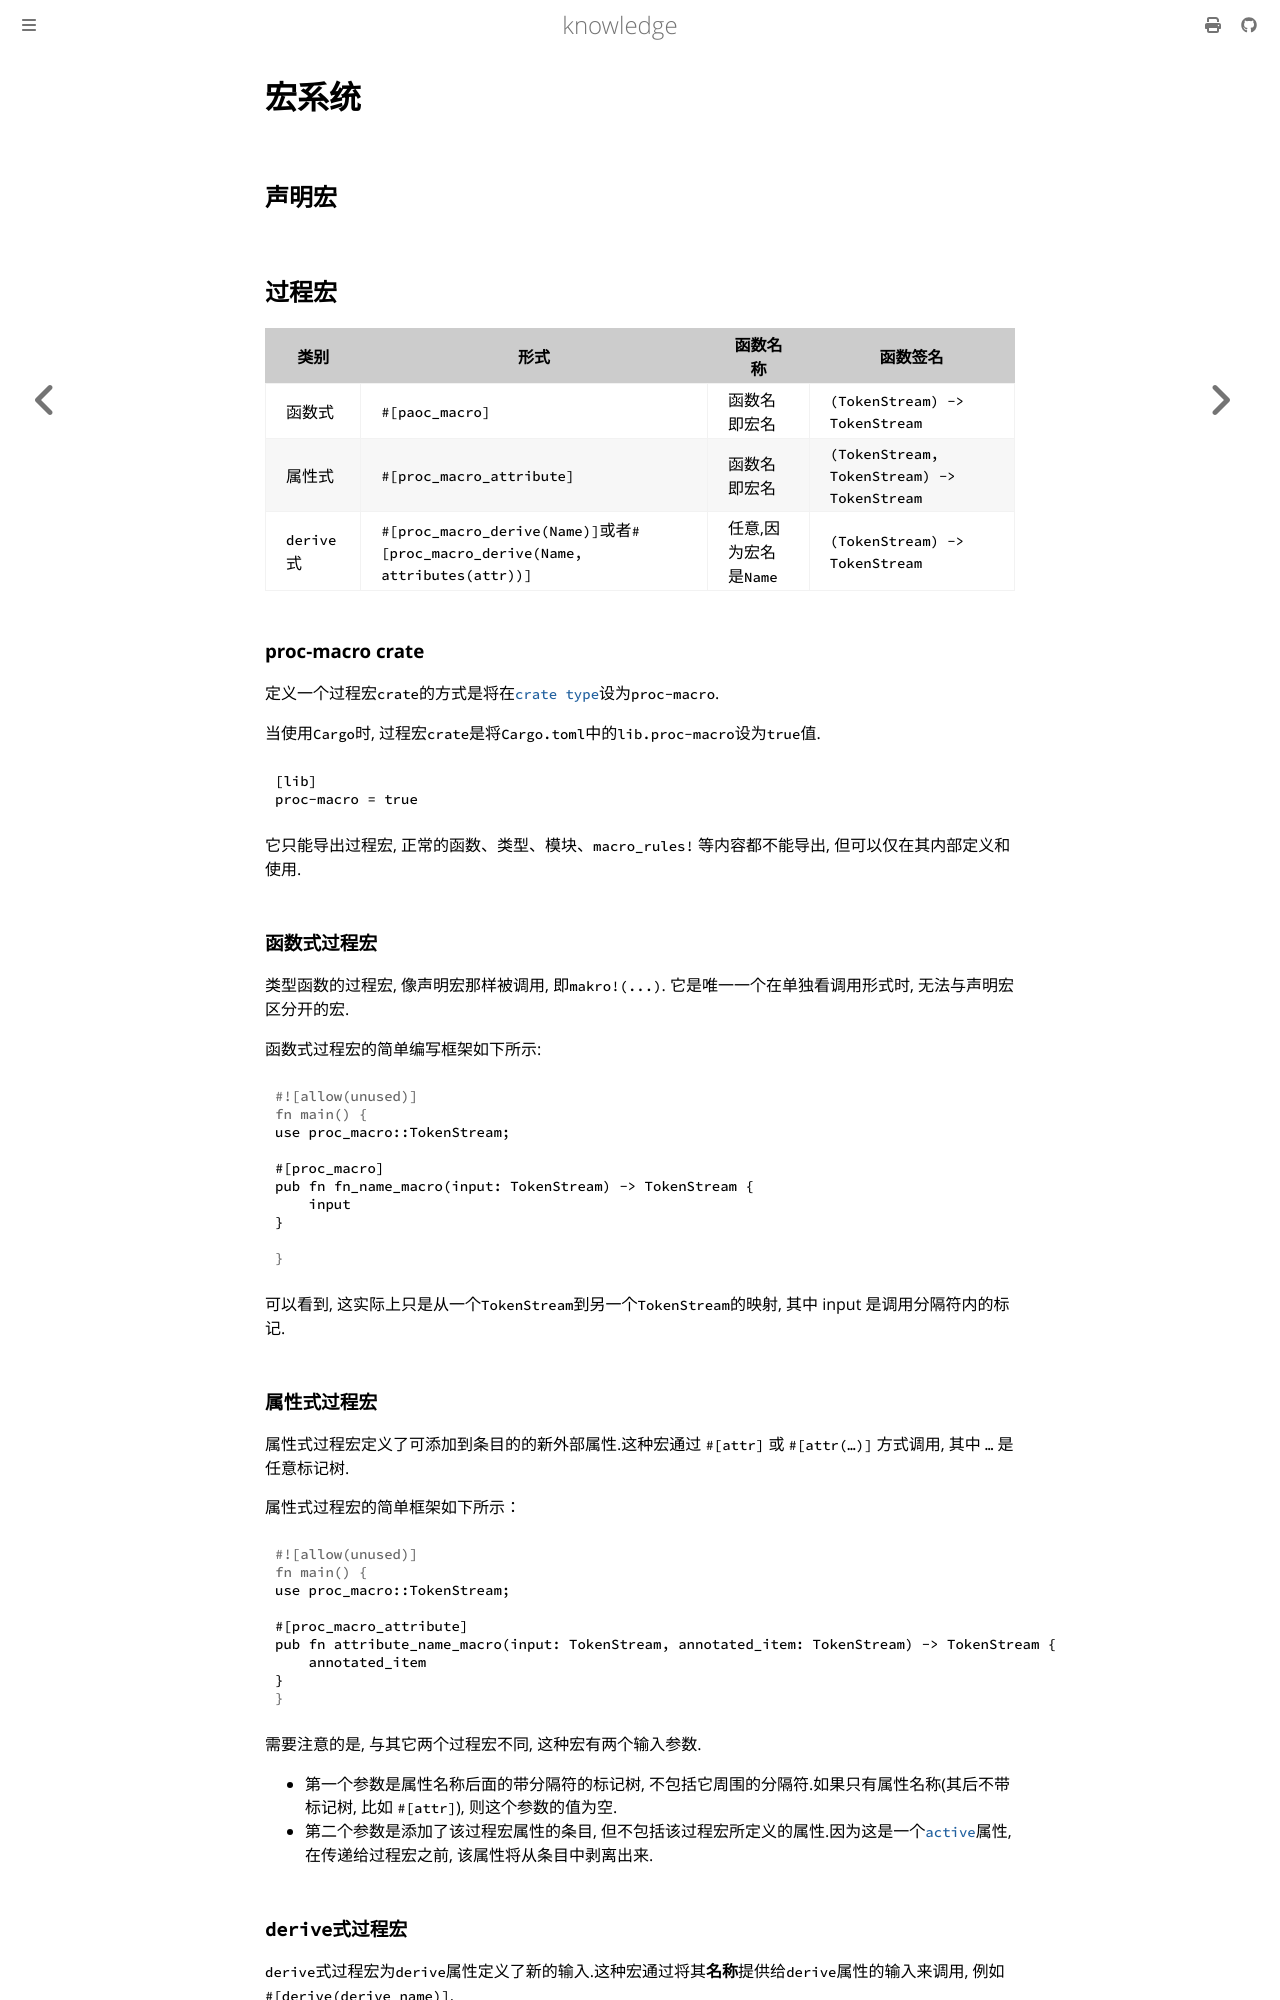

repository: thinkgos/knowledge · page: daily-rust/03-macro.html · generator: mdbook

# 宏系统

## 声明宏

## 过程宏

| 类别 | 形式 | 函数名称 | 函数签名 |
| --- | --- | --- | --- |
|函数式| `#[paoc_macro]` | 函数名即宏名 | `(TokenStream) -> TokenStream` |
|属性式| `#[proc_macro_attribute]` | 函数名即宏名 | `(TokenStream, TokenStream) -> TokenStream` |
|`derive`式 |`#[proc_macro_derive(Name)]`或者`#[proc_macro_derive(Name, attributes(attr))]` | 任意,因为宏名是`Name` | `(TokenStream) -> TokenStream` |

### proc-macro crate

定义一个过程宏`crate`的方式是将在[`crate type`](https://doc.rust-lang.org/nightly/reference/linkage.html)设为`proc-macro`.

当使用`Cargo`时, 过程宏`crate`是将`Cargo.toml`中的`lib.proc-macro`设为`true`值.

```toml
[lib]
proc-macro = true
```

它只能导出过程宏, 正常的函数、类型、模块、`macro_rules!` 等内容都不能导出, 但可以仅在其内部定义和使用.

### 函数式过程宏

类型函数的过程宏, 像声明宏那样被调用, 即`makro!(...)`. 它是唯一一个在单独看调用形式时, 无法与声明宏区分开的宏.

函数式过程宏的简单编写框架如下所示:

```rust
use proc_macro::TokenStream;

#[proc_macro]
pub fn fn_name_macro(input: TokenStream) -> TokenStream {
    input
}

```

可以看到, 这实际上只是从一个`TokenStream`到另一个`TokenStream`的映射, 其中 input 是调用分隔符内的标记.

### 属性式过程宏

属性式过程宏定义了可添加到条目的的新外部属性.这种宏通过 `#[attr]` 或 `#[attr(…)]` 方式调用, 其中 `…` 是任意标记树.

属性式过程宏的简单框架如下所示：

```rust
use proc_macro::TokenStream;

#[proc_macro_attribute]
pub fn attribute_name_macro(input: TokenStream, annotated_item: TokenStream) -> TokenStream {
    annotated_item
}
```

需要注意的是, 与其它两个过程宏不同, 这种宏有两个输入参数.

- 第一个参数是属性名称后面的带分隔符的标记树, 不包括它周围的分隔符.如果只有属性名称(其后不带标记树, 比如 `#[attr]`), 则这个参数的值为空.
- 第二个参数是添加了该过程宏属性的条目, 但不包括该过程宏所定义的属性.因为这是一个[`active`](https://doc.rust-lang.org/reference/attributes.html#active-and-inert-attributes)属性, 在传递给过程宏之前, 该属性将从条目中剥离出来.
